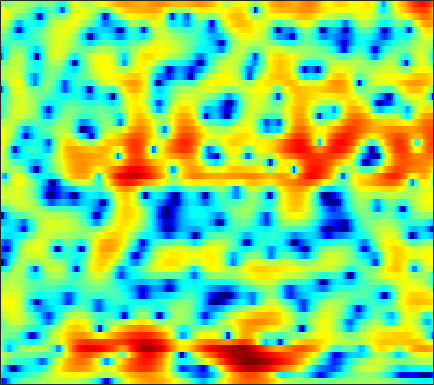

The file beside this chart, header and first rows:
-10.765, -13.328, -12.129, -8.9266, -6.9722, -5.0688, -3.7096, -2.9581, -2.2265, -1.7199, -1.346, -1.109, -0.80444, -0.50578, -0.27661, 0.030921, 0.34273, 0.58086, 0.8795, 1.1483, 1.3986, 1.5737, 1.7773, 1.9613
-5.546, -5.855, -6.054, -6.059, -5.973, -5.784, -5.523, -5.3, -4.955, -4.566, -4.138, -3.795, -3.317, -2.815, -2.429, -1.905, -1.376, -0.9768, -0.4319, 0.1148, 0.6598, 1.066, 1.593, 2.1
-3.176, -4.561, -6.889, -10.02, -13.33, -19.88, -20.24, -15.37, -11.19, -8.599, -6.912, -6.043, -5.271, -4.837, -4.697, -4.681, -4.749, -4.764, -4.56, -3.948, -2.922, -1.957, -0.5589, 0.853
1.744, 0.8838, -0.239, -1.244, -1.861, -2.462, -2.801, -2.93, -2.966, -2.894, -2.855, -2.9, -3.102, -3.523, -4.026, -5.021, -6.474, -7.903, -10, -11.05, -9.411, -7.259, -4.452, -2.078
3.086, 2.289, 1.324, 0.5482, 0.114, -0.2561, -0.441, -0.5067, -0.5196, -0.4915, -0.4938, -0.5278, -0.6038, -0.7418, -0.8685, -1.099, -1.383, -1.623, -1.906, -2.125, -2.275, -2.344, -2.362, -2.281
1.218, -1.07, -4.597, -7.527, -7.472, -5.35, -3.163, -1.875, -0.5739, 0.3702, 0.9773, 1.27, 1.52, 1.67, 1.744, 1.794, 1.826, 1.82, 1.775, 1.629, 1.329, 0.9653, 0.1951, -1.016
-0.2505, -1.63, -3.335, -4.301, -4.372, -3.92, -3.355, -3.03, -2.829, -2.859, -3.136, -3.489, -4.088, -4.657, -4.935, -4.83, -4.173, -3.459, -2.385, -1.389, -0.5128, 0.05064, 0.6418, 1.141
-0.05095, -0.2016, -0.4399, -0.7165, -0.9118, -1.131, -1.395, -1.673, -2.291, -3.251, -4.617, -5.953, -8.407, -12.12, -15.68, -16.6, -11.86, -8.942, -6.103, -4.042, -2.448, -1.443, -0.2875, 0.7333
-1.837, -1.051, -0.2246, 0.3219, 0.5703, 0.7226, 0.6826, 0.5513, 0.2263, -0.2967, -0.9986, -1.6, -2.426, -3.156, -3.596, -3.976, -4.093, -4.011, -3.776, -3.431, -2.982, -2.575, -1.921, -1.09
-1.727, -0.5154, 0.7664, 1.736, 2.258, 2.679, 2.825, 2.797, 2.63, 2.305, 1.818, 1.363, 0.6836, -0.0826, -0.7123, -1.611, -2.598, -3.445, -4.729, -6.241, -7.979, -9.199, -9.87, -8.505
0.8526, 1.624, 2.441, 3.054, 3.389, 3.646, 3.685, 3.557, 3.214, 2.701, 2.023, 1.411, 0.4659, -0.5957, -1.455, -2.622, -3.876, -4.872, -6.321, -8.021, -10.01, -11.54, -12.59, -11.2
2.812, 3.295, 3.816, 4.137, 4.246, 4.231, 4.042, 3.745, 3.129, 2.257, 1.142, 0.1293, -1.461, -3.293, -4.768, -6.68, -8.092, -8.612, -8.651, -8.282, -7.806, -7.423, -6.894, -6.3
3.534, 3.951, 4.373, 4.623, 4.684, 4.576, 4.258, 3.884, 3.176, 2.181, 0.8599, -0.3742, -2.432, -5.159, -7.881, -12.97, -19.39, -17.36, -12.2, -9.138, -7.245, -6.291, -5.462, -5.011
2.732, 3.166, 3.569, 3.811, 3.893, 3.844, 3.596, 3.301, 2.766, 2.051, 1.161, 0.3873, -0.7589, -1.974, -2.864, -3.889, -4.586, -4.812, -4.764, -4.467, -4.104, -3.873, -3.685, -3.688
1.676, 2.03, 2.38, 2.593, 2.671, 2.683, 2.563, 2.384, 2.04, 1.601, 1.07, 0.6294, 0.02072, -0.5723, -0.9816, -1.463, -1.817, -1.989, -2.112, -2.139, -2.121, -2.108, -2.119, -2.196
0.9109, 1.139, 1.439, 1.673, 1.79, 1.859, 1.85, 1.76, 1.521, 1.159, 0.6907, 0.2852, -0.2996, -0.8785, -1.262, -1.638, -1.816, -1.825, -1.694, -1.46, -1.186, -0.9896, -0.7843, -0.6641
-0.4336, -0.2, 0.1966, 0.6712, 1.024, 1.397, 1.625, 1.684, 1.577, 1.203, 0.5502, -0.136, -1.327, -2.799, -3.949, -5.116, -5.263, -4.602, -3.21, -1.807, -0.6364, 0.05995, 0.7485, 1.179
-5.926, -5.41, -4.084, -2.502, -1.338, -0.02867, 0.8965, 1.36, 1.692, 1.624, 1.106, 0.3787, -1.145, -3.574, -6.317, -11.76, -12.4, -8.063, -3.865, -1.207, 0.5503, 1.46, 2.275, 2.739
-23.56, -18.79, -11.61, -7.394, -5.239, -3.065, -1.37, -0.405, 0.5051, 1.077, 1.315, 1.284, 1.011, 0.5607, 0.1955, -0.1287, -0.1213, 0.1294, 0.6737, 1.259, 1.723, 1.941, 2.045, 1.965
-9.911, -9.867, -9.257, -7.921, -6.59, -4.817, -3.091, -1.873, -0.5145, 0.5753, 1.421, 1.899, 2.351, 2.648, 2.789, 2.889, 2.913, 2.898, 2.779, 2.51, 2.039, 1.538, 0.6469, -0.4776
-10.59, -12.94, -15.76, -14.36, -11.42, -7.668, -4.801, -3.128, -1.257, 0.227, 1.395, 2.113, 2.89, 3.472, 3.798, 4.082, 4.192, 4.146, 3.878, 3.336, 2.447, 1.492, -0.3054, -2.971
-8.225, -9.872, -11.49, -11.03, -9.454, -7.263, -5.21, -3.937, -2.512, -1.299, -0.2478, 0.4584, 1.315, 2.07, 2.56, 3.097, 3.476, 3.615, 3.618, 3.375, 2.862, 2.276, 1.242, -0.04487
-4.659, -5.207, -5.641, -5.853, -5.82, -5.583, -5.355, -5.166, -4.909, -4.634, -4.165, -3.623, -2.654, -1.49, -0.6089, 0.4892, 1.404, 1.947, 2.477, 2.775, 2.863, 2.807, 2.608, 2.308
-4.366, -4.683, -4.974, -5.18, -5.401, -5.753, -6.385, -7.136, -8.668, -11.02, -13.76, -13.73, -10.08, -6.397, -4.213, -1.957, -0.2963, 0.6756, 1.649, 2.332, 2.78, 3, 3.158, 3.207
-7.404, -7.196, -6.61, -5.882, -5.502, -5.337, -5.525, -6.04, -7.181, -8.787, -10.22, -10.06, -7.939, -5.251, -3.494, -1.577, -0.1142, 0.7472, 1.612, 2.233, 2.652, 2.869, 3.048, 3.14
-23.03, -13.69, -8.477, -5.72, -4.329, -3.155, -2.464, -2.18, -1.998, -1.906, -1.744, -1.51, -1.017, -0.3884, 0.1208, 0.734, 1.253, 1.543, 1.799, 1.93, 1.968, 1.945, 1.886, 1.815
-4.129, -3.63, -2.568, -1.366, -0.6169, 0.2586, 0.8764, 1.239, 1.577, 1.79, 1.929, 1.987, 2.025, 2, 1.935, 1.762, 1.469, 1.156, 0.6451, 0.02574, -0.646, -1.139, -1.699, -2.078
1.313, 1.399, 1.617, 1.923, 2.181, 2.488, 2.757, 2.895, 3.001, 3.008, 2.9, 2.746, 2.423, 1.966, 1.506, 0.7514, -0.2271, -1.105, -2.527, -4.253, -6.314, -8.007, -10.18, -11.35
3.114, 3.023, 2.996, 3.007, 3.083, 3.16, 3.245, 3.254, 3.199, 3.036, 2.744, 2.432, 1.868, 1.128, 0.4365, -0.676, -2.047, -3.266, -5.256, -7.725, -10.9, -14, -19.71, -25.12
3.3, 2.972, 2.753, 2.759, 2.869, 3.101, 3.284, 3.383, 3.382, 3.213, 2.862, 2.474, 1.787, 0.9153, 0.1476, -1.058, -2.459, -3.687, -5.492, -7.581, -9.963, -11.8, -14.09, -15.6
1.122, -0.1448, -0.6167, 0.4376, 1.458, 2.71, 3.577, 3.987, 4.214, 4.115, 3.714, 3.236, 2.407, 1.382, 0.5449, -0.656, -1.905, -2.827, -4.185, -5.708, -7.586, -9.425, -12.88, -19.24
-2.058, -6.986, -7.812, -2.558, 0.0704, 2.177, 3.406, 3.862, 4.044, 3.787, 3.123, 2.365, 1.028, -0.6685, -2.098, -3.905, -5.026, -5.268, -5.099, -4.84, -4.769, -4.933, -5.272, -5.48
2.642, 1.779, 1.042, 0.8745, 0.9387, 1.118, 1.206, 1.175, 0.9019, 0.3564, -0.5308, -1.491, -3.335, -6.019, -9.016, -15.85, -29.96, -16.01, -10.17, -7.104, -5.219, -4.165, -3.041, -2.005
3.391, 2.618, 1.54, 0.5913, -0.1277, -0.9146, -1.588, -1.926, -2.278, -2.623, -3.1, -3.584, -4.48, -5.626, -6.6, -7.664, -8.076, -7.823, -6.857, -5.628, -4.421, -3.522, -2.369, -1.21
3.714, 2.664, 0.9684, -1.111, -2.894, -5.324, -6.982, -7.218, -6.406, -5.36, -4.59, -4.232, -3.982, -3.962, -4.04, -4.196, -4.284, -4.338, -4.234, -4.091, -3.748, -3.37, -2.602, -1.532
4.849, 3.664, 1.642, -1.222, -3.99, -9.416, -16.43, -13.93, -9.102, -6.404, -4.838, -4.104, -3.468, -3.073, -2.877, -2.813, -2.955, -3.18, -3.829, -4.844, -6.255, -7.361, -7.648, -5.607
5.549, 4.682, 3.275, 1.541, 0.1879, -1.652, -3.125, -3.932, -4.622, -5.004, -5.307, -5.398, -5.29, -4.834, -4.398, -3.84, -3.581, -3.644, -4.236, -5.492, -7.813, -10.32, -12.5, -8.49
5.167, 4.672, 3.809, 2.797, 1.915, 0.6019, -0.838, -2.106, -4.056, -6.645, -10.27, -13.64, -14.78, -10.79, -8.245, -5.94, -4.51, -3.901, -3.428, -3.318, -3.32, -3.262, -2.853, -1.995
3.908, 3.724, 3.364, 2.894, 2.389, 1.564, 0.4569, -0.5628, -2.251, -4.369, -6.845, -8.545, -9.219, -7.772, -6.31, -4.691, -3.53, -2.941, -2.403, -2.066, -1.776, -1.543, -1.136, -0.5892
1.198, 1.549, 1.987, 2.263, 2.323, 2.231, 1.887, 1.513, 0.8402, 0.08978, -0.6547, -1.117, -1.514, -1.672, -1.699, -1.688, -1.737, -1.846, -2.131, -2.455, -2.739, -2.829, -2.679, -2.181
-3.551, -1.778, 0.04381, 1.273, 1.953, 2.542, 2.849, 2.933, 2.882, 2.68, 2.378, 2.102, 1.691, 1.223, 0.7962, 0.1114, -0.7847, -1.621, -3.056, -4.914, -7.203, -8.845, -9.518, -7.77
-4.76, -2.896, -0.9732, 0.5341, 1.389, 2.256, 2.873, 3.166, 3.392, 3.422, 3.287, 3.083, 2.674, 2.114, 1.59, 0.7056, -0.4295, -1.511, -3.317, -5.79, -9.235, -12.5, -14.39, -10.68
-2.904, -2.186, -1.059, 0.0545, 0.8105, 1.702, 2.378, 2.75, 3.053, 3.162, 3.079, 2.906, 2.537, 2.019, 1.552, 0.8111, -0.04918, -0.7708, -1.854, -2.971, -4.026, -4.628, -5.035, -4.941
-4.25, -3.43, -2.007, -0.5755, 0.4363, 1.53, 2.337, 2.763, 3.077, 3.145, 2.986, 2.744, 2.295, 1.744, 1.296, 0.7067, 0.1434, -0.2443, -0.7231, -1.172, -1.579, -1.871, -2.238, -2.6
-13.04, -7.515, -3.216, -0.4421, 1.013, 2.387, 3.282, 3.666, 3.86, 3.692, 3.208, 2.655, 1.722, 0.6873, -0.0596, -0.8017, -1.119, -1.101, -0.843, -0.5705, -0.4023, -0.4069, -0.6147, -1.107
-2.708, -1.628, 0.1613, 1.742, 2.688, 3.634, 4.173, 4.323, 4.185, 3.633, 2.626, 1.526, -0.4871, -3.301, -6.058, -9.712, -8.807, -6.289, -3.546, -1.708, -0.5854, -0.1017, 0.1081, -0.1472
1.248, 1.524, 2.018, 2.57, 2.954, 3.329, 3.477, 3.417, 3.048, 2.34, 1.235, 0.1163, -1.845, -4.414, -6.635, -9.08, -8.632, -6.878, -4.556, -2.743, -1.475, -0.8295, -0.3437, -0.2446
0.9744, 1.164, 1.524, 1.944, 2.224, 2.483, 2.582, 2.509, 2.196, 1.615, 0.7839, 0.01547, -1.159, -2.374, -3.159, -3.885, -4.073, -3.841, -3.202, -2.339, -1.465, -0.8941, -0.3053, 0.03729
-1.737, -1.225, -0.2745, 0.6887, 1.292, 1.894, 2.235, 2.306, 2.151, 1.702, 0.9709, 0.2522, -0.9116, -2.238, -3.261, -4.457, -5.092, -4.962, -4.087, -2.754, -1.399, -0.4943, 0.4869, 1.172
-11.21, -7.098, -3.492, -1.186, 0.01322, 1.122, 1.741, 1.945, 1.914, 1.556, 0.8503, 0.0649, -1.365, -3.426, -5.601, -10.04, -18.62, -16.97, -8.833, -4.515, -1.726, -0.2122, 1.284, 2.303
-7.003, -5.657, -3.724, -2.117, -1.228, -0.4057, 0.07104, 0.2355, 0.2283, -0.01565, -0.4812, -1.003, -1.934, -3.151, -4.259, -5.783, -6.701, -6.415, -4.868, -2.888, -1.04, 0.1366, 1.401, 2.338
-2.779, -2.62, -2.323, -2.077, -1.964, -1.93, -1.978, -2.052, -2.169, -2.289, -2.404, -2.488, -2.633, -2.775, -2.868, -2.901, -2.735, -2.43, -1.788, -0.9584, -0.04865, 0.6289, 1.448, 2.151
-0.8339, -0.9732, -1.337, -1.937, -2.514, -3.442, -4.465, -5.148, -5.683, -5.608, -5.087, -4.557, -3.861, -3.273, -2.873, -2.39, -1.913, -1.538, -0.969, -0.3231, 0.3657, 0.8848, 1.561, 2.175
1.368, 0.9911, 0.1622, -1.06, -2.322, -4.61, -7.999, -11.71, -17.14, -13.3, -8.904, -6.811, -4.954, -3.813, -3.258, -2.747, -2.351, -2.048, -1.564, -0.9229, -0.1608, 0.4462, 1.257, 1.979
3.897, 3.4, 2.498, 1.286, 0.1379, -1.794, -4.144, -5.996, -7.61, -7.174, -5.732, -4.701, -3.815, -3.452, -3.528, -4.015, -4.756, -5.203, -5.194, -4.229, -2.706, -1.521, -0.1517, 0.9339
5.32, 4.836, 4.113, 3.279, 2.602, 1.663, 0.7439, 0.1285, -0.5086, -0.9091, -1.127, -1.312, -1.733, -2.515, -3.458, -5.48, -9.023, -13.99, -30.82, -11.92, -6.466, -4.086, -2.063, -0.8677
4.734, 4.248, 3.655, 3.154, 2.817, 2.443, 2.117, 1.893, 1.603, 1.288, 0.942, 0.6029, 0.04705, -0.7567, -1.512, -2.746, -4.135, -5.023, -5.478, -4.857, -3.622, -2.72, -1.858, -1.561
1.407, 0.697, 0.2449, 0.3081, 0.5478, 0.9047, 1.222, 1.4, 1.539, 1.58, 1.47, 1.332, 1.047, 0.665, 0.3087, -0.1816, -0.6291, -0.8904, -1.03, -0.94, -0.691, -0.4754, -0.2493, -0.2563
